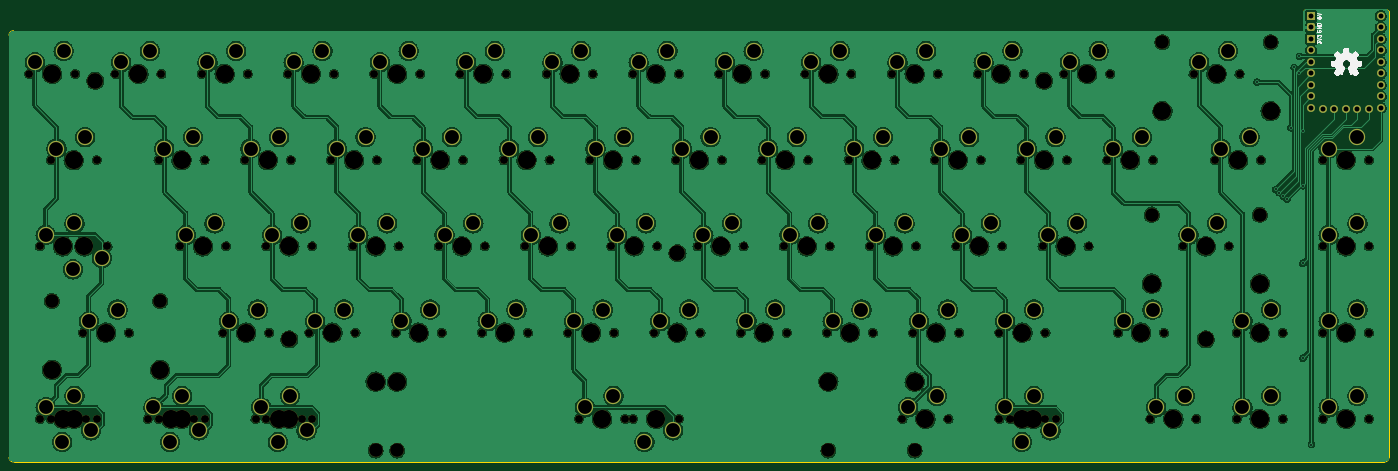
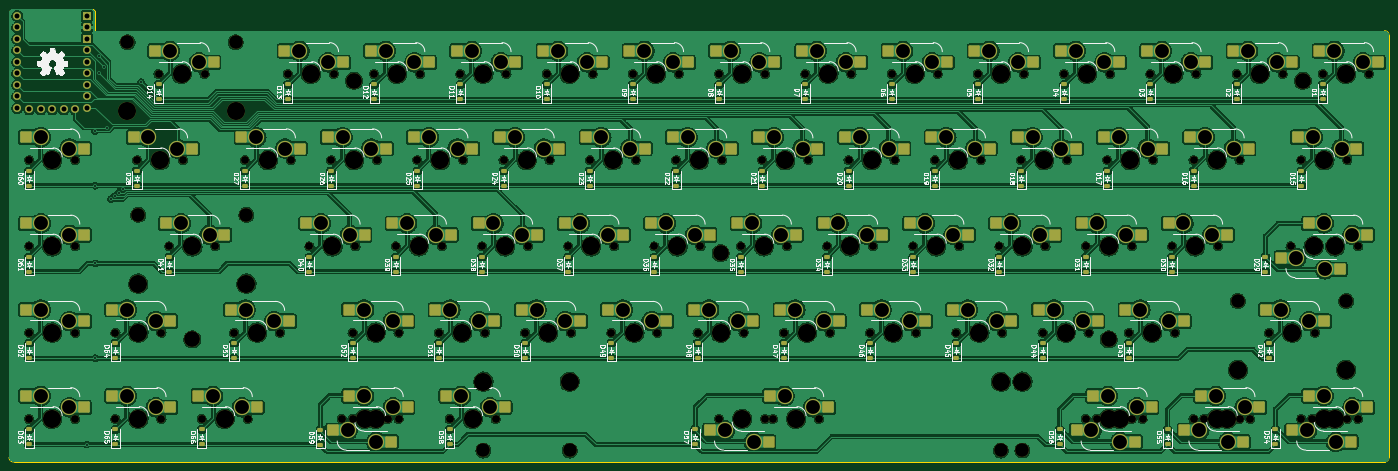
Circuit board: 11 layer files. Board 304.8 x 100.1 mm.
- bottom_copper: Openero65-B_Cu.gbr (926229 bytes)
- bottom_mask: Openero65-B_Mask.gbr (24153 bytes)
- paste: Openero65-B_Paste.gbr (10991 bytes)
- bottom_silk: Openero65-B_Silkscreen.gbr (191946 bytes)
- outline: Openero65-Edge_Cuts.gbr (1108 bytes)
- top_copper: Openero65-F_Cu.gbr (761027 bytes)
- top_mask: Openero65-F_Mask.gbr (14863 bytes)
- paste: Openero65-F_Paste.gbr (452 bytes)
- top_silk: Openero65-F_Silkscreen.gbr (21207 bytes)
- drill: Openero65-NPTH.drl (4569 bytes)
- drill: Openero65-PTH.drl (3421 bytes)

=== bottom_copper: Openero65-B_Cu.gbr (926229 bytes, source omitted) ===
=== bottom_mask: Openero65-B_Mask.gbr (24153 bytes, source omitted) ===
=== paste: Openero65-B_Paste.gbr (10991 bytes, source omitted) ===
=== bottom_silk: Openero65-B_Silkscreen.gbr (191946 bytes, source omitted) ===
=== outline: Openero65-Edge_Cuts.gbr ===
%TF.GenerationSoftware,KiCad,Pcbnew,7.0.5*%
%TF.CreationDate,2023-09-15T18:16:34+08:00*%
%TF.ProjectId,Openero65,4f70656e-6572-46f3-9635-2e6b69636164,rev?*%
%TF.SameCoordinates,Original*%
%TF.FileFunction,Profile,NP*%
%FSLAX46Y46*%
G04 Gerber Fmt 4.6, Leading zero omitted, Abs format (unit mm)*
G04 Created by KiCad (PCBNEW 7.0.5) date 2023-09-15 18:16:34*
%MOMM*%
%LPD*%
G01*
G04 APERTURE LIST*
%TA.AperFunction,Profile*%
%ADD10C,0.100000*%
%TD*%
G04 APERTURE END LIST*
D10*
X349757000Y-176035000D02*
X46957000Y-176035000D01*
X331707000Y-80785000D02*
X46957000Y-80785000D01*
X46957000Y-80785000D02*
G75*
G03*
X45957000Y-81785000I0J-1000000D01*
G01*
X350757000Y-76515000D02*
X350757000Y-175035000D01*
X45957000Y-175035000D02*
G75*
G03*
X46957000Y-176035000I1000000J0D01*
G01*
X331707000Y-76515000D02*
X331707000Y-80785000D01*
X331707000Y-76515000D02*
X332287000Y-75935000D01*
X349757000Y-176035000D02*
G75*
G03*
X350757000Y-175035000I0J1000000D01*
G01*
X350757000Y-76515000D02*
X350177000Y-75935000D01*
X45957000Y-81785000D02*
X45957000Y-175035000D01*
X350177000Y-75935000D02*
X332287000Y-75935000D01*
M02*

=== top_copper: Openero65-F_Cu.gbr (761027 bytes, source omitted) ===
=== top_mask: Openero65-F_Mask.gbr (14863 bytes, source omitted) ===
=== paste: Openero65-F_Paste.gbr ===
%TF.GenerationSoftware,KiCad,Pcbnew,7.0.5*%
%TF.CreationDate,2023-09-15T18:16:34+08:00*%
%TF.ProjectId,Openero65,4f70656e-6572-46f3-9635-2e6b69636164,rev?*%
%TF.SameCoordinates,Original*%
%TF.FileFunction,Paste,Top*%
%TF.FilePolarity,Positive*%
%FSLAX46Y46*%
G04 Gerber Fmt 4.6, Leading zero omitted, Abs format (unit mm)*
G04 Created by KiCad (PCBNEW 7.0.5) date 2023-09-15 18:16:34*
%MOMM*%
%LPD*%
G01*
G04 APERTURE LIST*
G04 APERTURE END LIST*
M02*

=== top_silk: Openero65-F_Silkscreen.gbr (21207 bytes, source omitted) ===
=== drill: Openero65-NPTH.drl ===
M48
; DRILL file {KiCad 7.0.5} date Fri Sep 15 18:16:32 2023
; FORMAT={-:-/ absolute / metric / decimal}
; #@! TF.CreationDate,2023-09-15T18:16:32+08:00
; #@! TF.GenerationSoftware,Kicad,Pcbnew,7.0.5
; #@! TF.FileFunction,NonPlated,1,2,NPTH
FMAT,2
METRIC
; #@! TA.AperFunction,NonPlated,NPTH,ComponentDrill
T1C1.750
; #@! TA.AperFunction,NonPlated,NPTH,ComponentDrill
T2C3.048
; #@! TA.AperFunction,NonPlated,NPTH,ComponentDrill
T3C3.500
; #@! TA.AperFunction,NonPlated,NPTH,ComponentDrill
T4C3.988
; #@! TA.AperFunction,NonPlated,NPTH,ComponentDrill
T5C4.000
%
G90
G05
T1
X50.402Y-90.31
X52.784Y-128.41
X52.784Y-166.51
X55.165Y-109.36
X55.165Y-166.51
X57.546Y-128.41
X60.562Y-90.31
X62.309Y-147.46
X62.944Y-128.41
X62.944Y-166.51
X65.325Y-109.36
X65.325Y-166.51
X67.706Y-128.41
X69.452Y-90.31
X72.469Y-147.46
X76.597Y-166.51
X78.978Y-109.36
X78.978Y-166.51
X79.612Y-90.31
X83.74Y-128.41
X86.757Y-166.51
X88.502Y-90.31
X89.138Y-109.36
X89.138Y-166.51
X93.266Y-147.46
X93.9Y-128.41
X98.028Y-109.36
X98.662Y-90.31
X100.41Y-166.51
X102.79Y-128.41
X102.791Y-166.51
X103.426Y-147.46
X107.552Y-90.31
X108.188Y-109.36
X110.57Y-166.51
X112.316Y-147.46
X112.95Y-128.41
X112.951Y-166.51
X117.078Y-109.36
X117.712Y-90.31
X121.84Y-128.41
X122.476Y-147.46
X126.602Y-90.31
X127.238Y-109.36
X131.366Y-147.46
X132.0Y-128.41
X136.128Y-109.36
X136.762Y-90.31
X140.89Y-128.41
X141.526Y-147.46
X145.652Y-90.31
X146.288Y-109.36
X150.416Y-147.46
X151.05Y-128.41
X155.178Y-109.36
X155.812Y-90.31
X159.94Y-128.41
X160.576Y-147.46
X164.702Y-90.31
X165.338Y-109.36
X169.466Y-147.46
X170.1Y-128.41
X171.847Y-166.51
X174.228Y-109.36
X174.862Y-90.31
X178.99Y-128.41
X179.626Y-147.46
X182.007Y-166.51
X183.752Y-90.31
X183.754Y-166.51
X184.388Y-109.36
X188.516Y-147.46
X189.15Y-128.41
X193.278Y-109.36
X193.912Y-90.31
X193.914Y-166.51
X198.04Y-128.41
X198.676Y-147.46
X202.802Y-90.31
X203.438Y-109.36
X207.566Y-147.46
X208.2Y-128.41
X212.328Y-109.36
X212.962Y-90.31
X217.09Y-128.41
X217.726Y-147.46
X221.852Y-90.31
X222.488Y-109.36
X226.616Y-147.46
X227.25Y-128.41
X231.378Y-109.36
X232.012Y-90.31
X236.14Y-128.41
X236.776Y-147.46
X240.902Y-90.31
X241.538Y-109.36
X243.284Y-166.51
X245.666Y-147.46
X246.3Y-128.41
X250.428Y-109.36
X251.062Y-90.31
X253.444Y-166.51
X255.19Y-128.41
X255.826Y-147.46
X259.952Y-90.31
X260.588Y-109.36
X264.716Y-147.46
X264.717Y-166.51
X265.35Y-128.41
X267.096Y-166.51
X269.478Y-109.36
X270.112Y-90.31
X274.24Y-128.41
X274.876Y-147.46
X274.877Y-166.51
X277.256Y-166.51
X279.002Y-90.31
X279.638Y-109.36
X284.4Y-128.41
X288.528Y-109.36
X289.162Y-90.31
X290.91Y-147.46
X298.052Y-166.51
X298.688Y-109.36
X301.07Y-147.46
X305.197Y-128.41
X307.577Y-90.31
X308.212Y-166.51
X312.341Y-109.36
X315.357Y-128.41
X317.102Y-147.46
X317.102Y-166.51
X317.737Y-90.31
X322.501Y-109.36
X327.262Y-147.46
X327.262Y-166.51
X336.152Y-109.36
X336.152Y-128.41
X336.152Y-147.46
X336.152Y-166.51
X346.312Y-109.36
X346.312Y-128.41
X346.312Y-147.46
X346.312Y-166.51
T2
X55.451Y-140.475
X79.327Y-140.475
X126.927Y-173.495
X131.684Y-173.495
X226.927Y-173.495
X245.984Y-173.495
X298.339Y-121.425
X300.719Y-83.325
X322.215Y-121.425
X324.595Y-83.325
T3
X65.007Y-91.81
X107.871Y-148.96
X193.595Y-129.91
X274.557Y-91.81
X310.277Y-148.96
T4
X55.451Y-155.685
X79.327Y-155.685
X126.927Y-158.285
X131.684Y-158.285
X226.927Y-158.285
X245.984Y-158.285
X298.339Y-136.635
X300.719Y-98.535
X322.215Y-136.635
X324.595Y-98.535
T5
X55.482Y-90.31
X57.864Y-128.41
X57.864Y-166.51
X60.245Y-109.36
X60.245Y-166.51
X62.626Y-128.41
X67.389Y-147.46
X74.532Y-90.31
X81.677Y-166.51
X84.058Y-109.36
X84.058Y-166.51
X88.82Y-128.41
X93.582Y-90.31
X98.346Y-147.46
X103.108Y-109.36
X105.49Y-166.51
X107.87Y-128.41
X107.871Y-166.51
X112.632Y-90.31
X117.396Y-147.46
X122.158Y-109.36
X126.92Y-128.41
X131.682Y-90.31
X136.446Y-147.46
X141.208Y-109.36
X145.97Y-128.41
X150.732Y-90.31
X155.496Y-147.46
X160.258Y-109.36
X165.02Y-128.41
X169.782Y-90.31
X174.546Y-147.46
X176.927Y-166.51
X179.308Y-109.36
X184.07Y-128.41
X188.832Y-90.31
X188.834Y-166.51
X193.596Y-147.46
X198.358Y-109.36
X203.12Y-128.41
X207.882Y-90.31
X212.646Y-147.46
X217.408Y-109.36
X222.17Y-128.41
X226.932Y-90.31
X231.696Y-147.46
X236.458Y-109.36
X241.22Y-128.41
X245.982Y-90.31
X248.364Y-166.51
X250.746Y-147.46
X255.508Y-109.36
X260.27Y-128.41
X265.032Y-90.31
X269.796Y-147.46
X269.797Y-166.51
X272.176Y-166.51
X274.558Y-109.36
X279.32Y-128.41
X284.082Y-90.31
X293.608Y-109.36
X295.99Y-147.46
X303.132Y-166.51
X310.277Y-128.41
X312.657Y-90.31
X317.421Y-109.36
X322.182Y-147.46
X322.182Y-166.51
X341.232Y-109.36
X341.232Y-128.41
X341.232Y-147.46
X341.232Y-166.51
T0
M30

=== drill: Openero65-PTH.drl ===
M48
; DRILL file {KiCad 7.0.5} date Fri Sep 15 18:16:32 2023
; FORMAT={-:-/ absolute / metric / decimal}
; #@! TF.CreationDate,2023-09-15T18:16:32+08:00
; #@! TF.GenerationSoftware,Kicad,Pcbnew,7.0.5
; #@! TF.FileFunction,Plated,1,2,PTH
FMAT,2
METRIC
; #@! TA.AperFunction,Plated,PTH,ViaDrill
T1C0.400
; #@! TA.AperFunction,Plated,PTH,ComponentDrill
T2C1.092
; #@! TA.AperFunction,Plated,PTH,ComponentDrill
T3C3.050
%
G90
G05
T1
X321.561Y-92.135
X325.69Y-115.83
X326.54Y-116.55
X327.36Y-117.27
X328.2Y-117.98
X329.111Y-102.2
X329.81Y-88.892
X330.96Y-86.44
X330.96Y-90.22
X331.7Y-132.16
X331.71Y-115.01
X331.71Y-153.11
X331.72Y-102.92
X333.61Y-172.183
T2
X333.557Y-77.525
X333.557Y-80.065
X333.557Y-82.605
X333.557Y-85.145
X333.557Y-87.685
X333.557Y-90.225
X333.557Y-92.765
X333.557Y-95.305
X333.557Y-97.845
X336.152Y-98.165
X338.692Y-98.165
X341.232Y-98.165
X343.772Y-98.165
X346.312Y-98.165
X348.907Y-77.525
X348.907Y-80.065
X348.907Y-82.605
X348.907Y-85.145
X348.907Y-87.685
X348.907Y-90.225
X348.907Y-92.765
X348.907Y-95.305
X348.907Y-97.845
T3
X51.672Y-87.77
X54.054Y-125.87
X54.054Y-163.97
X56.435Y-106.82
X57.705Y-171.59
X58.022Y-85.23
X60.086Y-133.49
X60.404Y-123.33
X60.404Y-161.43
X62.785Y-104.28
X63.579Y-144.92
X64.055Y-169.05
X66.436Y-130.95
X69.929Y-142.38
X70.722Y-87.77
X77.072Y-85.23
X77.867Y-163.97
X80.248Y-106.82
X81.518Y-171.59
X84.217Y-161.43
X85.01Y-125.87
X86.598Y-104.28
X87.868Y-169.05
X89.772Y-87.77
X91.36Y-123.33
X94.536Y-144.92
X96.122Y-85.23
X99.298Y-106.82
X100.886Y-142.38
X101.68Y-163.97
X104.06Y-125.87
X105.331Y-171.59
X105.648Y-104.28
X108.03Y-161.43
X108.822Y-87.77
X110.41Y-123.33
X111.681Y-169.05
X113.586Y-144.92
X115.172Y-85.23
X118.348Y-106.82
X119.936Y-142.38
X123.11Y-125.87
X124.698Y-104.28
X127.872Y-87.77
X129.46Y-123.33
X132.636Y-144.92
X134.222Y-85.23
X137.398Y-106.82
X138.986Y-142.38
X142.16Y-125.87
X143.748Y-104.28
X146.922Y-87.77
X148.51Y-123.33
X151.686Y-144.92
X153.272Y-85.23
X156.448Y-106.82
X158.036Y-142.38
X161.21Y-125.87
X162.798Y-104.28
X165.972Y-87.77
X167.56Y-123.33
X170.736Y-144.92
X172.322Y-85.23
X173.117Y-163.97
X175.498Y-106.82
X177.086Y-142.38
X179.467Y-161.43
X180.26Y-125.87
X181.848Y-104.28
X185.022Y-87.77
X186.294Y-171.59
X186.61Y-123.33
X189.786Y-144.92
X191.372Y-85.23
X192.644Y-169.05
X194.548Y-106.82
X196.136Y-142.38
X199.31Y-125.87
X200.898Y-104.28
X204.072Y-87.77
X205.66Y-123.33
X208.836Y-144.92
X210.422Y-85.23
X213.598Y-106.82
X215.186Y-142.38
X218.36Y-125.87
X219.948Y-104.28
X223.122Y-87.77
X224.71Y-123.33
X227.886Y-144.92
X229.472Y-85.23
X232.648Y-106.82
X234.236Y-142.38
X237.41Y-125.87
X238.998Y-104.28
X242.172Y-87.77
X243.76Y-123.33
X244.554Y-163.97
X246.936Y-144.92
X248.522Y-85.23
X250.904Y-161.43
X251.698Y-106.82
X253.286Y-142.38
X256.46Y-125.87
X258.048Y-104.28
X261.222Y-87.77
X262.81Y-123.33
X265.986Y-144.92
X265.987Y-163.97
X267.572Y-85.23
X269.636Y-171.59
X270.748Y-106.82
X272.336Y-142.38
X272.337Y-161.43
X275.51Y-125.87
X275.986Y-169.05
X277.098Y-104.28
X280.272Y-87.77
X281.86Y-123.33
X286.622Y-85.23
X289.798Y-106.82
X292.18Y-144.92
X296.148Y-104.28
X298.53Y-142.38
X299.322Y-163.97
X305.672Y-161.43
X306.467Y-125.87
X308.847Y-87.77
X312.817Y-123.33
X313.611Y-106.82
X315.197Y-85.23
X318.372Y-144.92
X318.372Y-163.97
X319.961Y-104.28
X324.722Y-142.38
X324.722Y-161.43
X337.422Y-106.82
X337.422Y-125.87
X337.422Y-144.92
X337.422Y-163.97
X343.772Y-104.28
X343.772Y-123.33
X343.772Y-142.38
X343.772Y-161.43
T0
M30

